Run: headless pygame with SDL's dummy video driver; simulated clock (each Clock.tick advances the game by its frame time, no real sleeping); random seed 0; keys injected as events and as key.get_pressed() state; no mouse input.
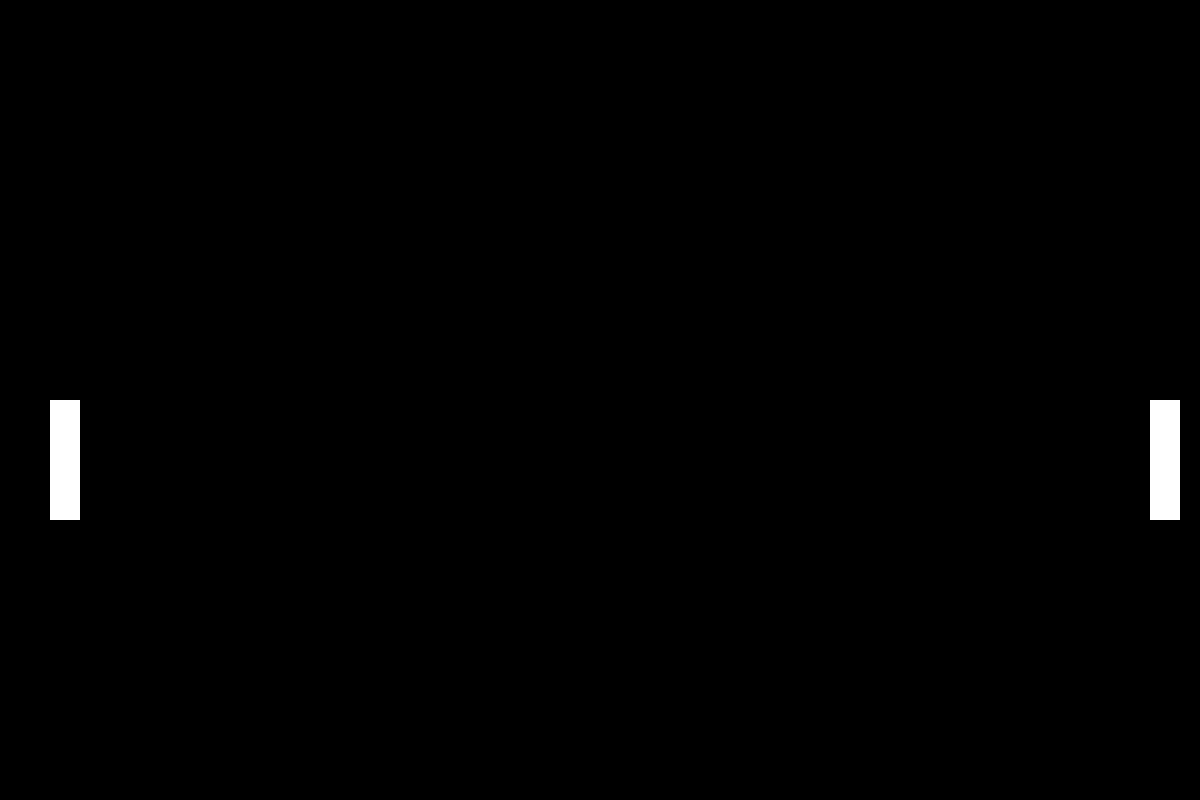
Frame 1 of 4 · flips 1–60 · no input
Frame 2 of 4 · flips 61–180 · tapped SPACE, RETURN · held RIGHT (→), D · screen unchanged from frame 1, image omitted
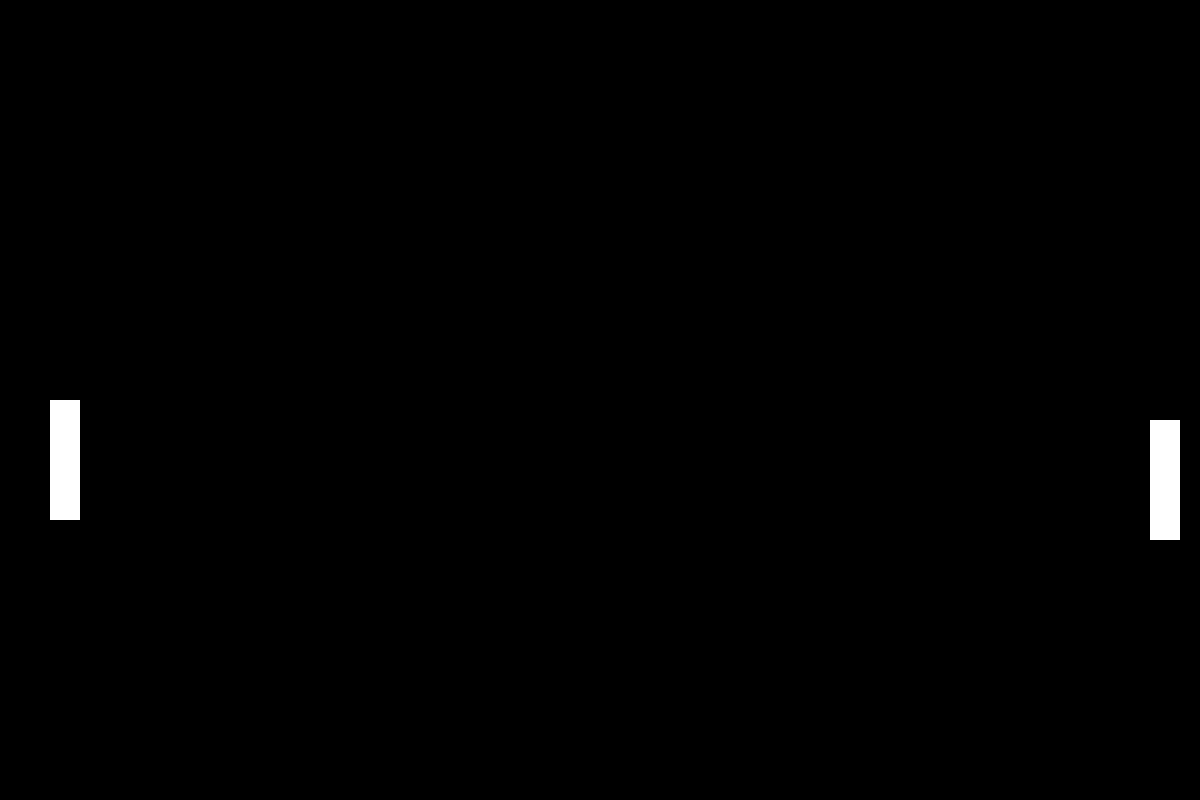
Frame 3 of 4 · flips 181–300 · held DOWN (↓), S
Frame 4 of 4 · flips 301–420 · held LEFT (←), A, UP (↑), W · screen same as frame 1, image omitted

The pygame program that drew these frames:

# đây là file chúng ta đã code được tại lớp

import pygame
import random

class Paddle:
    def __init__(self, x, y, width, height, screen_height):
        self.x = x
        self.y = y
        self.width = width
        self.height = height
        self.speed = 20
        self.screen_height = screen_height
        
    def move_up(self):
        self.y -= self.speed
        if self.y < 0:
            self.y = 0
            
    def move_down(self):
        self.y += self.speed
        if self.y + self.height > self.screen_height:
            self.y = self.screen_height - self.height
            
    def draw(self, screen):
        pygame.draw.rect(screen, (255, 255, 255), (self.x, self.y, self.width, self.height))


class MainGame:
    def __init__(self, width, height):
        self.width = width
        self.height = height
        self.player1 = Paddle(50, self.height / 2, 30, 120, self.height)
        self.player2 = Paddle(self.width - 50, self.height / 2, 30, 120, self.height)
        
    def drawFullGame(self, screen):
        screen.fill((0, 0, 0))
        
        self.player1.draw(screen)
        self.player2.draw(screen)
        
        pygame.display.update()
        
    def handle_user_event(self):
        for event in pygame.event.get():
            if event.type == pygame.QUIT:
                pygame.quit()

            if event.type == pygame.KEYDOWN:
                if event.key == pygame.K_UP: #K_w
                    self.player2.move_up() # tính trừu tượng
                if event.key == pygame.K_DOWN:
                    self.player2.move_down()
                    
      
pygame.init()

screen = pygame.display.set_mode((1200, 800))
pygame.display.set_caption("Pong")

mainGame = MainGame(1200, 800)

while True:
    
    mainGame.handle_user_event()
    
    mainGame.drawFullGame(screen)
    
    pygame.time.Clock().tick(60)

pygame.quit()
